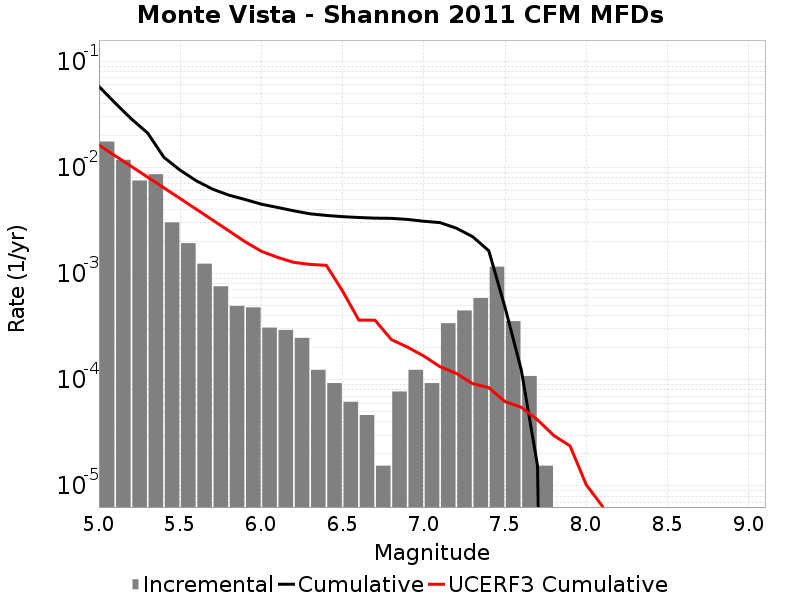

The data file committed next to this chart (first rows):
Magnitude, Incremental Rate, Cumulative Rate, UCERF3 Cumulative Rate
5.05, 0.01752, 0.05793, 0.01621
5.15, 0.0118, 0.0404, 0.01287
5.25, 0.007523, 0.02861, 0.01021
5.35, 0.008638, 0.02108, 0.0081
5.45, 0.003034, 0.01245, 0.006423
5.55, 0.001935, 0.009412, 0.005091
5.65, 0.001238, 0.007477, 0.004033
5.75, 7.585053E-4, 0.006238, 0.003192
5.85, 4.953504E-4, 0.00548, 0.002525
5.95, 4.798707E-4, 0.004984, 0.001994
6.05, 3.09594E-4, 0.004505, 0.001621
6.15, 2.941143E-4, 0.004195, 0.001422
6.25, 2.476752E-4, 0.003901, 0.001275
6.35, 1.238376E-4, 0.003653, 0.00122
6.45, 9.28782E-5, 0.003529, 0.001195
6.55, 6.19188E-5, 0.003436, 6.838653E-4
6.65, 4.64391E-5, 0.003375, 3.6422865E-4
6.75, 1.54797E-5, 0.003328, 3.6350347E-4
6.85, 7.73985E-5, 0.003313, 2.3888322E-4
6.95, 1.238376E-4, 0.003235, 2.0253517E-4
7.05, 9.28782E-5, 0.003111, 1.671287E-4
7.15, 3.405534E-4, 0.003019, 1.3251028E-4
7.25, 4.489113E-4, 0.002678, 1.1477267E-4
7.35, 5.882286E-4, 0.002229, 9.18057E-5
7.45, 0.001161, 0.001641, 8.413568E-5
7.55, 3.560331E-4, 4.798707E-4, 6.219613E-5
7.65, 1.083579E-4, 1.238376E-4, 5.4951728E-5
7.75, 1.54797E-5, 1.54797E-5, 4.18662E-5
7.85, 0.0, 0.0, 2.9808709E-5
7.95, 0.0, 0.0, 2.3826615E-5
8.05, 0.0, 0.0, 1.02290005E-5
8.15, 0.0, 0.0, 6.4147184E-6
8.25, 0.0, 0.0, 1.5002314E-9
8.35, 0.0, 0.0, 0.0
8.45, 0.0, 0.0, 0.0
8.55, 0.0, 0.0, 0.0
8.65, 0.0, 0.0, 0.0
8.75, 0.0, 0.0, 0.0
8.85, 0.0, 0.0, 0.0
8.95, 0.0, 0.0, 0.0
9.05, 0.0, 0.0, 0.0
